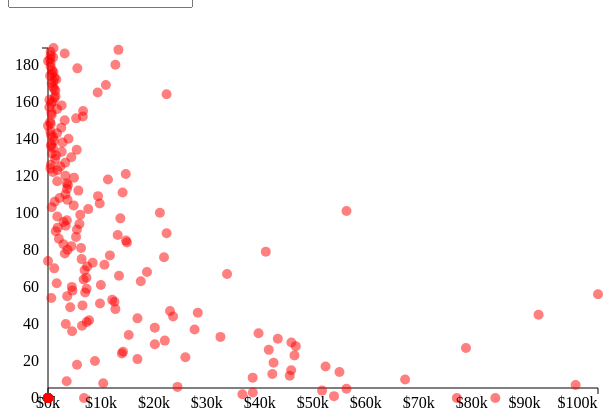
D3 v3 page, settled after 480 driven frames (8 s of simulated time); the page loaded 1 data file(s).


       

        function dataloaded(result)
        {
            // console.log(result);

            data=result.map(function(d){
                return{
                    name:d.Country,
                    year:new Date(d.Year).getYear()+1900,
                    GDP:+d['GDP per Capita'].replace("$","").replace(",",""),
                    Easy:d['Ease of Business']
                }
            });
            data=data.filter(function(d){
                return d.year==2012;
            });
              data.sort(function(a,b){
                        return d3.ascending(a.name, b.name);
                    });
            console.log(data.length);
            // printdata();
            //showviz();
            //console.log(data);

            Sactterplot.init(); //Initiate the scatterplot
            CountryList.init(); //Initiate the CountryList
            Dispatcher.add(Sactterplot); //Add the scatterplot as a subscriber of the dispatcher
            Dispatcher.add(CountryList); //Add the countrylist as a subscriber of the dispatcher
            Controler.loadData(data); //Load the data.
        }



        // console.log(data)
        
        // Create the Dispatcher object. It is responsible for notifing all views about any event.
        var Dispatcher = {
            add: function(view) {               //This function subscribe new views to the dispatcher so they can be notified
                if(!this.subscribers) { //Check if the array exists 
                    this.subscribers = []; //Create if not.
                }
                this.subscribers.push(view); //add the view to the array
            },
            notify: function(type, payload) {
                this.subscribers.forEach(function(s) { //For each view of the array
                    s[type](payload);                  //Call the method with the name passed in the type argument, and pass the payload as paramter
                });
            }
        }
        
        //Create the Controler, this is the place where the main logic of the application goes, including data manipulation
        var Controler = {
            loadData: function() { //Load the data. This function cam be used to load the CSV file and process it. And than call the Dipatcher.notify on the callback
                // console.log(data);
                this.data = data;
                Dispatcher.notify('dataUpdated', this.data); //Notify the views that the data has been updated.
            },
            remove: function(d) { //Remove and element of the data array
                this.data.splice(this.indexByKey(d.name), 1);
                Dispatcher.notify('dataUpdated', this.data); //Notify the views that the data has been updated.
            },
            indexByKey: function(key) {
                for(var i = 0; i< this.data.length; i++){
                    if(this.data[i].name == key) {
                        return i;
                    }
                }
                return -1;
            },
            filter: function(value) { //Filter the Data
                var dt = this.data.filter(function(d) {
                    return d.name.toLowerCase().indexOf(value.toLowerCase()) > -1; //Check if the substring 'value' is present in the country name. Uses lowercase to make sure that "United States" == "united states"
                })
                Dispatcher.notify('dataUpdated', dt);//Notify the views that the data has been updated, passinf the filtered data.
            }
        }
        
        //View 01 - The contry list in the left of the screen
        var CountryList = {
            init: function() {
                this.list = d3.select("#CountryList"); //Specify which HTML element will hold the list
            },
            getElement: function(d) { //Utility function do get the HTML element given a data point
                return this.list.selectAll("li").filter(function(e) { return d.name == e.name });
            },
            dataUpdated: function(data) { //Update the data, runs every time the event 'dataUpdated' is fired.
                var selection = this.list.selectAll("li").data(data, function(d) { return d.name; }); //Bind data to "li" elements using name as key
                selection.enter().append("li").text(function(d) { return d.name; }) //Add a "li" element for each new data point
                    .on('mouseover', function(d) {
                        Dispatcher.notify('onHighlight', d); //Notify the views that a datapoint have been Highlighted 
                    }).on('mouseout', function(d) { 
                        Dispatcher.notify('onUnHighlight', d); //Notify the views that a datapoint have been Unhighlighted 
                    });
                
                selection.exit().remove(); //Remove elements from the visualization that have been removed from data.
            },
            onHighlight: function(d) {
                this.list.selectAll("li")
                    .classed('highlighted', function(e) { return d.name == e.name }) //Add the class 'highlighted' to the highlighted element 
            },
            onUnHighlight: function(d) {
                this.list.selectAll("li")
                    .classed('highlighted', false) //Remove the class 'highlighted' from all elements 
            }
        }
        
        //View 02 - The scatterplot
        var Sactterplot = {
            init: function() { //Initiate the scatterplot, everything in this function do not depened on data.
                d3.select("#viz").attr("width", 600); //Change the width of the SVG element
                d3.select("#viz").attr("height", 400); //Change the height of the SVG element
                
                this.scaleX = d3.scale.linear(); //Create the scale for the X axis
                this.scaleY = d3.scale.linear(); //Create the scale for the Y axis
                
                this.scaleX.range([40, 590]); //Set the range for the X axis in pixels
                this.scaleY.range([40, 390]); //Set the range for the Y axis in pixels
                
                this.xAxis = d3.svg.axis().scale(this.scaleX).orient("bottom").tickFormat(function(d) { return "$" +d/1000+"k"}); //Create the function that builds the x Axis that will be on the bottom of the screen
                this.yAxis = d3.svg.axis().scale(this.scaleY).orient("left"); //Create the function that builds the y Axis that will be on the left of the screen
                
                this.xAxisGroup = d3.select("#viz").append("g") //Create a group to hold the svg elements that will be part of the x axis
                    .attr("transform", "translate(0,380)" ) //Move the group to the bottom so the axis will be shown on the bottom of the screen.
                    
                this.yAxisGroup = d3.select("#viz").append("g") //Create a group to hold the svg elements that will be part of the y axis
                    .attr("transform", "translate(40,0)" ) //Move the group 40 pixels to the righ to make room for the labels
                    
                
            },
            dataUpdated: function(data) { //Runs everytime that data changes
                var self = this; //Assign 'this' to the variable 'self' so we can access it inside sub functions
                
                this.scaleX.domain([0, d3.max(data, function(d) { return d.GDP; })]); //Update the domain of the X scale
                this.scaleY.domain([d3.max(data, function(d) { return parseInt(d.Easy); }),0]); //Update the domain of the Y scale
                
                var selection = d3.select("#viz") 
                    .selectAll("circle") 
                    .data(data, function(d) { return d.name; }); //Bind the data to circle elements in the svg
                
                //**Runs only if there are new data points in the array, and only for the new elements **//
                selection.enter() 
                    .append("circle")  //Add a circle for the new datapoint.
                    .on('mouseover', function(d) {
                        Dispatcher.notify('onHighlight', d);    //notify the views that an datapoint has been highlighted 
                    }).on('mouseout', function(d) { 
                        Dispatcher.notify('onUnHighlight', d);  //notify the views that an datapoint has been unhighlighted 
                    }).on('click', function(d) {
                        Dispatcher.notify('onSelect', d);       //notify the views that an datapoint has been selected 
                    }).on('contextmenu', function(d, i){        //runs on right click
                        d3.event.preventDefault();              //Prevent the browser of showing the default context menu
                        d3.select("#tooltip").style({           //Hide the tooltip
                            'display': 'none'
                        });
                        Controler.remove(d);   //Call the controler to remove the datapoint
                    });
                //**//
                
                //**Runs only if any datapoint has been removed in the array, and only for the removed datapoints **//
                selection.exit().remove(); //Remove the circle from the screen
                //**//
                
                //**Runs for all datapoints that still in the array**/
                selection.transition().attr({ //The transition make the changes in the attributes to be interpolated, creating an animated transition
                    r: 5,
                    cx: function(d) { return self.scaleX(d.GDP) },
                    cy: function(d) { return self.scaleY(d.Easy) }
                });
                //**//
                this.xAxisGroup.transition().call(this.xAxis); //Update the X Axis
                this.yAxisGroup.transition().call(this.yAxis); //Update the Y Axis
            },
            getItem: function(d) { //Utility function do get the SVG element given a data point
                return d3.select("#viz").selectAll("circle").filter(function(e){
                    return d.name == e.name;
                });
            },
            onHighlight: function(d){ //Runs every time a dot have been highlighted no matter in which view.
                this.getItem(d) //Select the circle/dot
                    .attr("r", 10); //changes the radius

                //Update the tooltip information
                var tooltip = d3.select("#tooltip"); 
                    tooltip.select("#CountryName").text(d.name);
                    tooltip.select("#CountryGDP").text(d.GDP);
                    tooltip.select("#CountryEasy").text(d.Easy);

                tooltip.style({
                    'display': 'block', //Show the tooltip
                    'top': d3.event.y + 10, //Move the tooltip close to the mouse
                    'left': d3.event.x + 10 //Move the tooltip close to the mouse
                })
            },
            onUnHighlight: function(d){ //Runs every time a dot have been unhighlighted no matter in which view.
                this.getItem(d) //Select the circle/dot
                    .attr("r", 5); //changes the radius
                 d3.select("#tooltip").style({
                    'display': 'none' //Hide the tooltip
                })
            }, 
            onSelect: function(d){ //Runs every time a dot have been selected no matter in which view.
                d3.select("#Info").text(d.name + ' - ' + d.GDP + ' - ' + d.Easy);
            }
        }
        var data;
        d3.csv("data.csv",function(result){
            dataloaded(result);
        });
        //----------------------------------------
        
        
    

### data: data.csv, 462014 bytes — head not shown